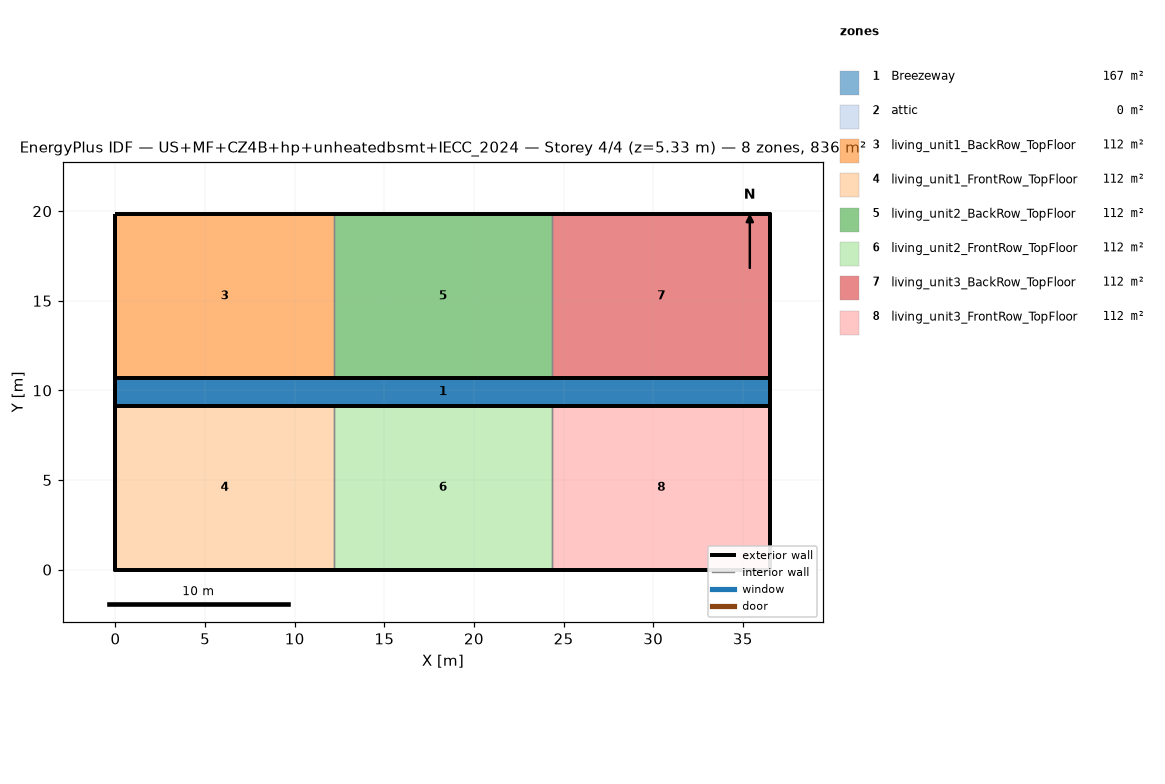
=== STOREY PLAN SPEC (per zone: floor XY polygon, exterior-wall plan segments, windows/doors) ===
zone 1: Breezeway  (167.0 m²)
  floor: (36.54, 9.16) (0.00, 9.16) (0.00, 10.68) (36.54, 10.68)
  floor: (36.54, 9.16) (0.00, 9.16) (0.00, 10.68) (36.54, 10.68)
  floor: (36.54, 9.16) (0.00, 9.16) (0.00, 10.68) (36.54, 10.68)
zone 2: attic  (0.0 m²)
  exterior wall: (36.54, 0.00) – (36.54, 19.84) – (36.54, 9.92)  [29.8 m]
  exterior wall: (0.00, 19.84) – (0.00, 0.00) – (0.00, 9.92)  [29.8 m]
zone 3: living_unit1_BackRow_TopFloor  (111.5 m²)
  floor: (12.18, 10.68) (0.00, 10.68) (0.00, 19.84) (12.18, 19.84)
  exterior wall: (12.18, 19.84) – (0.00, 19.84)  [12.2 m]
  exterior wall: (0.00, 19.84) – (0.00, 10.68)  [9.2 m]
  exterior wall: (0.00, 10.68) – (12.18, 10.68)  [12.2 m]
  interior walls: 1
zone 4: living_unit1_FrontRow_TopFloor  (111.5 m²)
  floor: (12.18, 0.00) (0.00, 0.00) (0.00, 9.16) (12.18, 9.16)
  exterior wall: (0.00, 0.00) – (12.18, 0.00)  [12.2 m]
  exterior wall: (0.00, 9.16) – (0.00, 0.00)  [9.2 m]
  exterior wall: (12.18, 9.16) – (0.00, 9.16)  [12.2 m]
  interior walls: 1
zone 5: living_unit2_BackRow_TopFloor  (111.5 m²)
  floor: (24.36, 10.68) (12.18, 10.68) (12.18, 19.84) (24.36, 19.84)
  exterior wall: (12.18, 10.68) – (24.36, 10.68)  [12.2 m]
  exterior wall: (24.36, 19.84) – (12.18, 19.84)  [12.2 m]
  interior walls: 2
zone 6: living_unit2_FrontRow_TopFloor  (111.5 m²)
  floor: (24.36, 0.00) (12.18, 0.00) (12.18, 9.16) (24.36, 9.16)
  exterior wall: (12.18, 0.00) – (24.36, 0.00)  [12.2 m]
  exterior wall: (24.36, 9.16) – (12.18, 9.16)  [12.2 m]
  interior walls: 2
zone 7: living_unit3_BackRow_TopFloor  (111.5 m²)
  floor: (36.54, 10.68) (24.36, 10.68) (24.36, 19.84) (36.54, 19.84)
  exterior wall: (36.54, 10.68) – (36.54, 19.84)  [9.2 m]
  exterior wall: (36.54, 19.84) – (24.36, 19.84)  [12.2 m]
  exterior wall: (24.36, 10.68) – (36.54, 10.68)  [12.2 m]
  interior walls: 1
zone 8: living_unit3_FrontRow_TopFloor  (111.5 m²)
  floor: (36.54, 0.00) (24.36, 0.00) (24.36, 9.16) (36.54, 9.16)
  exterior wall: (24.36, 0.00) – (36.54, 0.00)  [12.2 m]
  exterior wall: (36.54, 0.00) – (36.54, 9.16)  [9.2 m]
  exterior wall: (36.54, 9.16) – (24.36, 9.16)  [12.2 m]
  interior walls: 1

=== DERIVED (storey summary) ===
Building: US+MF+CZ4B+hp+unheatedbsmt+IECC_2024
Storey: 4 of 4  (floor level z = 5.33 m)
Storey gross floor area: 836.2 m²
Zones on this storey: 8
  - Breezeway: floor 167.0 m²
  - attic: floor 0.0 m²; exterior wall 59.5 m (81.9 m²); WWR 0.0%
  - living_unit1_BackRow_TopFloor: floor 111.5 m²; exterior wall 33.5 m (86.9 m²); WWR 0.0%
  - living_unit1_FrontRow_TopFloor: floor 111.5 m²; exterior wall 33.5 m (86.9 m²); WWR 0.0%
  - living_unit2_BackRow_TopFloor: floor 111.5 m²; exterior wall 24.4 m (63.1 m²); WWR 0.0%
  - living_unit2_FrontRow_TopFloor: floor 111.5 m²; exterior wall 24.4 m (63.1 m²); WWR 0.0%
  - living_unit3_BackRow_TopFloor: floor 111.5 m²; exterior wall 33.5 m (86.9 m²); WWR 0.0%
  - living_unit3_FrontRow_TopFloor: floor 111.5 m²; exterior wall 33.5 m (86.9 m²); WWR 0.0%
Zone adjacency (shared interzone walls):
  - living_unit1_BackRow_TopFloor ↔ living_unit2_BackRow_TopFloor
  - living_unit1_FrontRow_TopFloor ↔ living_unit2_FrontRow_TopFloor
  - living_unit2_BackRow_TopFloor ↔ living_unit3_BackRow_TopFloor
  - living_unit2_FrontRow_TopFloor ↔ living_unit3_FrontRow_TopFloor